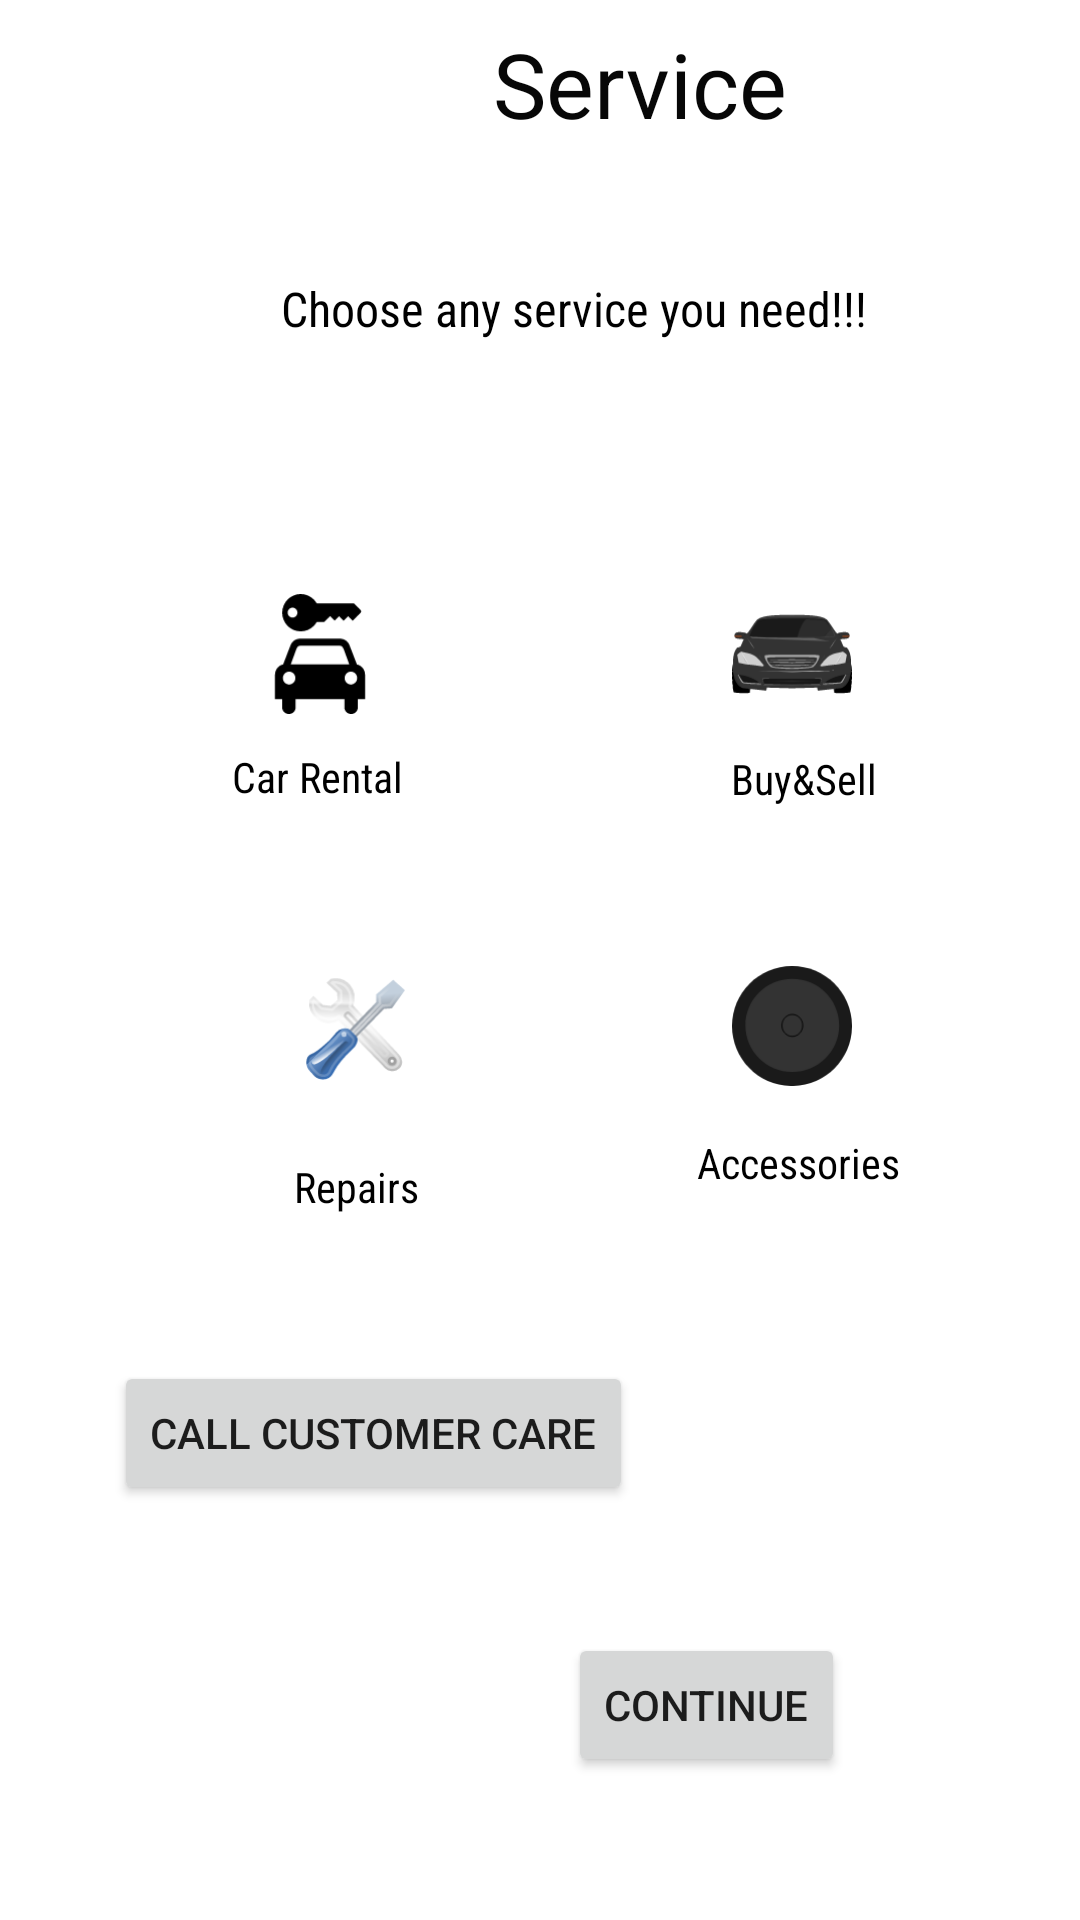

Write the Android layout XML for this screen, with the resource values it uses.
<!-- AndroidManifest.xml: application theme Theme.Week4Assessment -->
<!-- res/layout/activity_main4.xml -->
<?xml version="1.0" encoding="utf-8"?>
<androidx.constraintlayout.widget.ConstraintLayout xmlns:android="http://schemas.android.com/apk/res/android"

    xmlns:app="http://schemas.android.com/apk/res-auto"
    xmlns:tools="http://schemas.android.com/tools"
    android:layout_width="match_parent"
    android:layout_height="match_parent"
    tools:context=".MainActivity4"
    >

    <androidx.appcompat.widget.Toolbar
        android:id="@+id/toolbar"
        android:layout_width="match_parent"
        android:layout_height="wrap_content"
        android:layout_weight="1"
        android:minHeight="?attr/actionBarSize"
        android:theme="?attr/actionBarTheme"
        app:layout_constraintEnd_toEndOf="parent"
        app:layout_constraintHorizontal_bias="0.0"
        app:layout_constraintStart_toStartOf="parent"
        app:layout_constraintTop_toTopOf="parent"
        >

        <ImageView
            android:layout_width="50dp"
            android:layout_height="50dp"
            android:src="@drawable/ic_navigation" />

        <androidx.constraintlayout.widget.ConstraintLayout
            android:layout_width="match_parent"
            android:layout_height="match_parent"
            android:gravity="center">

            <TextView
                android:layout_width="wrap_content"
                android:layout_height="wrap_content"
                android:fontFamily="sans-serif"
                android:gravity="center"
                android:text="Service"
                android:textColor="#070707"
                android:textSize="30sp"
                app:layout_constraintEnd_toEndOf="parent"
                app:layout_constraintStart_toStartOf="parent"
                app:layout_constraintTop_toTopOf="parent" />
        </androidx.constraintlayout.widget.ConstraintLayout>
    </androidx.appcompat.widget.Toolbar>

    <TextView
        android:id="@+id/textView5"
        android:layout_width="281dp"
        android:layout_height="70dp"
        android:layout_marginStart="8dp"
        android:layout_marginTop="12dp"
        android:layout_marginEnd="8dp"
        android:fontFamily="sans-serif-condensed"
        android:gravity="center"
        android:text="Choose any service you need!!!"
        android:textColor="@color/black"
        android:textSize="16sp"
        app:layout_constraintEnd_toEndOf="parent"
        app:layout_constraintHorizontal_bias="0.682"
        app:layout_constraintStart_toStartOf="parent"
        app:layout_constraintTop_toBottomOf="@+id/toolbar" />

    <androidx.appcompat.widget.Toolbar
        android:id="@+id/toolbar4"
        android:layout_width="100dp"
        android:layout_height="100dp"
        android:layout_marginTop="36dp"
        android:minHeight="?attr/actionBarSize"
        android:theme="?attr/actionBarTheme"
        app:layout_constraintEnd_toEndOf="parent"
        app:layout_constraintHorizontal_bias="0.225"
        app:layout_constraintStart_toStartOf="parent"
        app:layout_constraintTop_toBottomOf="@+id/textView5"></androidx.appcompat.widget.Toolbar>

    <ImageView
        android:id="@+id/imageView"
        android:layout_width="40dp"
        android:layout_height="40dp"
        android:layout_marginTop="24dp"
        app:layout_constraintEnd_toEndOf="@+id/toolbar4"
        app:layout_constraintHorizontal_bias="0.73"
        app:layout_constraintStart_toStartOf="parent"
        app:layout_constraintTop_toTopOf="@+id/toolbar4"
        app:srcCompat="@drawable/ic_launcher_rent"
        tools:ignore="MissingConstraints,VectorDrawableCompat" />

    <TextView
        android:id="@+id/textView6"
        android:layout_width="wrap_content"
        android:layout_height="wrap_content"
        android:layout_marginTop="8dp"
        android:fontFamily="sans-serif-condensed"
        android:text="Car Rental"
        android:textColor="@color/black"
        app:layout_constraintBottom_toBottomOf="@+id/toolbar4"
        app:layout_constraintEnd_toEndOf="@+id/toolbar4"
        app:layout_constraintHorizontal_bias="0.761"
        app:layout_constraintStart_toStartOf="parent"
        app:layout_constraintTop_toBottomOf="@+id/imageView"
        app:layout_constraintVertical_bias="0.363"
        tools:ignore="MissingConstraints" />

    <androidx.appcompat.widget.Toolbar
        android:id="@+id/toolbar5"
        android:layout_width="100dp"
        android:layout_height="100dp"
        android:layout_marginTop="44dp"
        android:layout_marginEnd="44dp"
        android:minHeight="?attr/actionBarSize"
        android:theme="?attr/actionBarTheme"
        app:layout_constraintEnd_toEndOf="parent"
        app:layout_constraintTop_toBottomOf="@+id/textView5" />

    <ImageView
        android:id="@+id/imageView2"
        android:layout_width="40dp"
        android:layout_height="40dp"
        android:layout_marginTop="16dp"
        app:layout_constraintEnd_toEndOf="parent"
        app:layout_constraintHorizontal_bias="0.269"
        app:layout_constraintStart_toStartOf="@+id/toolbar5"
        app:layout_constraintTop_toTopOf="@+id/toolbar5"
        app:srcCompat="@drawable/ic_mr"
        tools:ignore="VectorDrawableCompat" />

    <TextView
        android:id="@+id/textView7"
        android:layout_width="wrap_content"
        android:layout_height="wrap_content"
        android:layout_marginTop="12dp"
        android:fontFamily="sans-serif-condensed"
        android:text="Buy&amp;Sell"
        android:textColor="@color/black"
        app:layout_constraintEnd_toEndOf="@+id/toolbar5"
        app:layout_constraintHorizontal_bias="0.538"
        app:layout_constraintStart_toStartOf="@+id/toolbar5"
        app:layout_constraintTop_toBottomOf="@+id/imageView2" />

    <androidx.appcompat.widget.Toolbar
        android:id="@+id/toolbar6"
        android:layout_width="100dp"
        android:layout_height="100dp"
        android:layout_marginStart="68dp"
        android:layout_marginTop="40dp"
        android:minHeight="?attr/actionBarSize"
        android:theme="?attr/actionBarTheme"
        app:layout_constraintStart_toStartOf="parent"
        app:layout_constraintTop_toBottomOf="@+id/toolbar4" />

    <ImageView
        android:id="@+id/imageView3"
        android:layout_width="40dp"
        android:layout_height="40dp"
        android:layout_marginTop="8dp"
        app:layout_constraintEnd_toEndOf="@+id/toolbar6"
        app:layout_constraintStart_toStartOf="@+id/toolbar6"
        app:layout_constraintTop_toTopOf="@+id/toolbar6"
        app:srcCompat="@drawable/ic_repair"
        tools:ignore="VectorDrawableCompat" />

    <TextView
        android:id="@+id/textView8"
        android:layout_width="wrap_content"
        android:layout_height="wrap_content"
        android:layout_marginTop="24dp"
        android:fontFamily="sans-serif-condensed"
        android:text="Repairs"
        android:textColor="@color/black"
        app:layout_constraintEnd_toEndOf="@+id/toolbar6"
        app:layout_constraintHorizontal_bias="0.517"
        app:layout_constraintStart_toStartOf="@+id/toolbar6"
        app:layout_constraintTop_toBottomOf="@+id/imageView3" />

    <androidx.appcompat.widget.Toolbar
        android:id="@+id/toolbar7"
        android:layout_width="100dp"
        android:layout_height="100dp"
        android:layout_marginTop="32dp"
        android:layout_marginEnd="44dp"
        android:minHeight="?attr/actionBarSize"
        android:theme="?attr/actionBarTheme"
        app:layout_constraintEnd_toEndOf="parent"
        app:layout_constraintTop_toBottomOf="@+id/toolbar5" />

    <ImageView
        android:id="@+id/imageView5"
        android:layout_width="40dp"
        android:layout_height="40dp"
        android:layout_marginTop="8dp"
        app:layout_constraintEnd_toEndOf="parent"
        app:layout_constraintHorizontal_bias="0.269"
        app:layout_constraintStart_toStartOf="@+id/toolbar7"
        app:layout_constraintTop_toTopOf="@+id/toolbar7"
        app:srcCompat="@drawable/ic_wheels"
        tools:ignore="VectorDrawableCompat" />

    <TextView
        android:id="@+id/textView9"
        android:layout_width="wrap_content"
        android:layout_height="wrap_content"
        android:layout_marginTop="16dp"
        android:fontFamily="sans-serif-condensed"
        android:text="Accessories"
        android:textColor="@color/black"
        app:layout_constraintEnd_toEndOf="@+id/toolbar7"
        app:layout_constraintStart_toStartOf="@+id/toolbar7"
        app:layout_constraintTop_toBottomOf="@+id/imageView5" />

    <Button
        android:id="@+id/button2"
        android:layout_width="wrap_content"
        android:layout_height="wrap_content"
        android:text="Continue"
        app:layout_constraintBottom_toBottomOf="parent"
        app:layout_constraintEnd_toEndOf="parent"
        app:layout_constraintHorizontal_bias="0.707"
        app:layout_constraintStart_toStartOf="parent"
        app:layout_constraintTop_toBottomOf="@+id/textView5"
        app:layout_constraintVertical_bias="0.895"
        android:gravity="center"/>

    <Button
        android:id="@+id/btnCall"
        android:layout_width="wrap_content"
        android:layout_height="wrap_content"
        android:layout_marginBottom="132dp"
        android:text="Call Customer Care"
        app:layout_constraintBottom_toBottomOf="parent"
        app:layout_constraintEnd_toEndOf="parent"
        app:layout_constraintHorizontal_bias="0.203"
        app:layout_constraintStart_toStartOf="parent"
        app:layout_constraintTop_toBottomOf="@+id/toolbar6"
        app:layout_constraintVertical_bias="0.86" />


</androidx.constraintlayout.widget.ConstraintLayout>
<!-- resources referenced by this layout -->
<resources>
  <!-- drawable ic_launcher_rent: vector/xml drawable (drawable, 2526 chars, omitted) -->
  <!-- drawable ic_mr: vector/xml drawable (drawable-v24, 26270 chars, omitted) -->
  <!-- drawable ic_repair: vector/xml drawable (drawable-v24, 7993 chars, omitted) -->
  <!-- drawable ic_wheels: vector/xml drawable (drawable, 4407 chars, omitted) -->
  <style name="Theme.Week4Assessment" parent="Theme.MaterialComponents.DayNight.DarkActionBar">
          
          <item name="colorPrimary">@color/purple_500</item>
          <item name="colorPrimaryVariant">@color/purple_700</item>
          <item name="colorOnPrimary">@color/white</item>
          
          <item name="colorSecondary">@color/teal_200</item>
          <item name="colorSecondaryVariant">@color/teal_700</item>
          <item name="colorOnSecondary">@color/black</item>
          
          <item name="android:statusBarColor" tools:targetApi="l">?attr/colorPrimaryVariant</item>
          
      </style>
  <!-- not gathered from this repository: default colours our renderer supplied (Android Studio template values) -->
  <color name="purple_500">#FF6200EE</color>
  <color name="purple_700">#FF3700B3</color>
  <color name="teal_200">#FF03DAC5</color>
  <color name="teal_700">#FF018786</color>
  <color name="black">#FF000000</color>
  <color name="white">#FFFFFFFF</color>
</resources>
